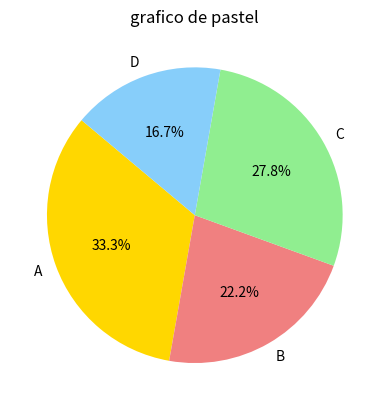

Here is the Python script that generated this plot:
import matplotlib.pyplot as plt

# datos
propociones = [30, 20, 25, 15]
etiquetas = ["A", "B", "C", "D"]

# grafico de pastel 
plt.pie(propociones, labels=etiquetas, autopct='%1.1f%%', startangle=140,
        colors=['gold', 'lightcoral', 'lightgreen', 'lightskyblue'])

# Personalizacion
plt.title("grafico de pastel")

# mostrar el grafico
plt.show()
